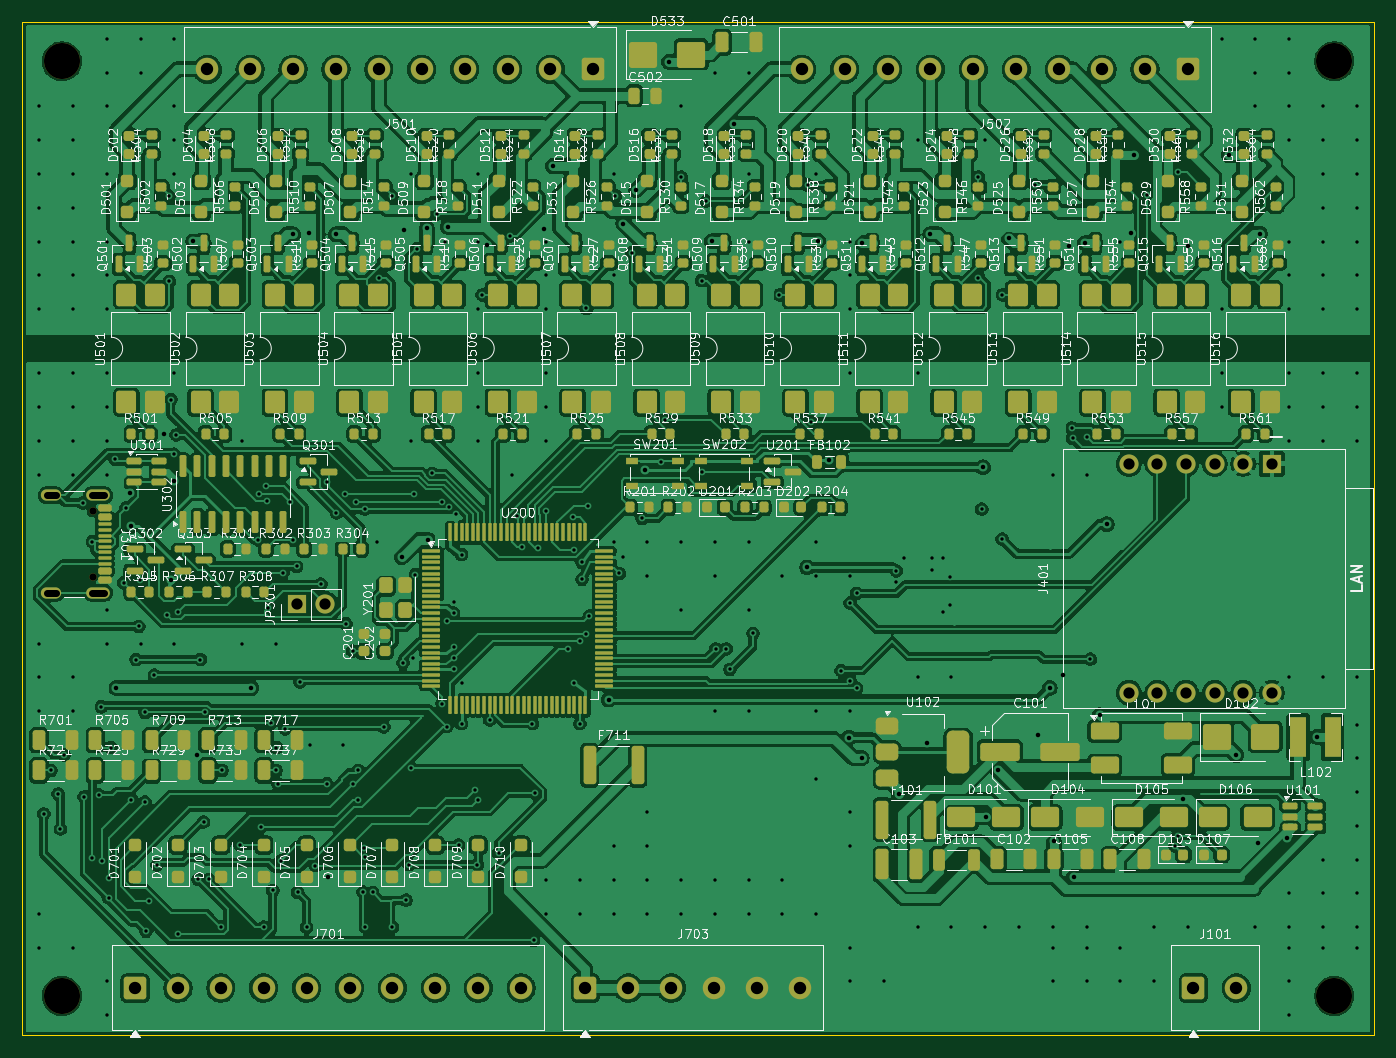
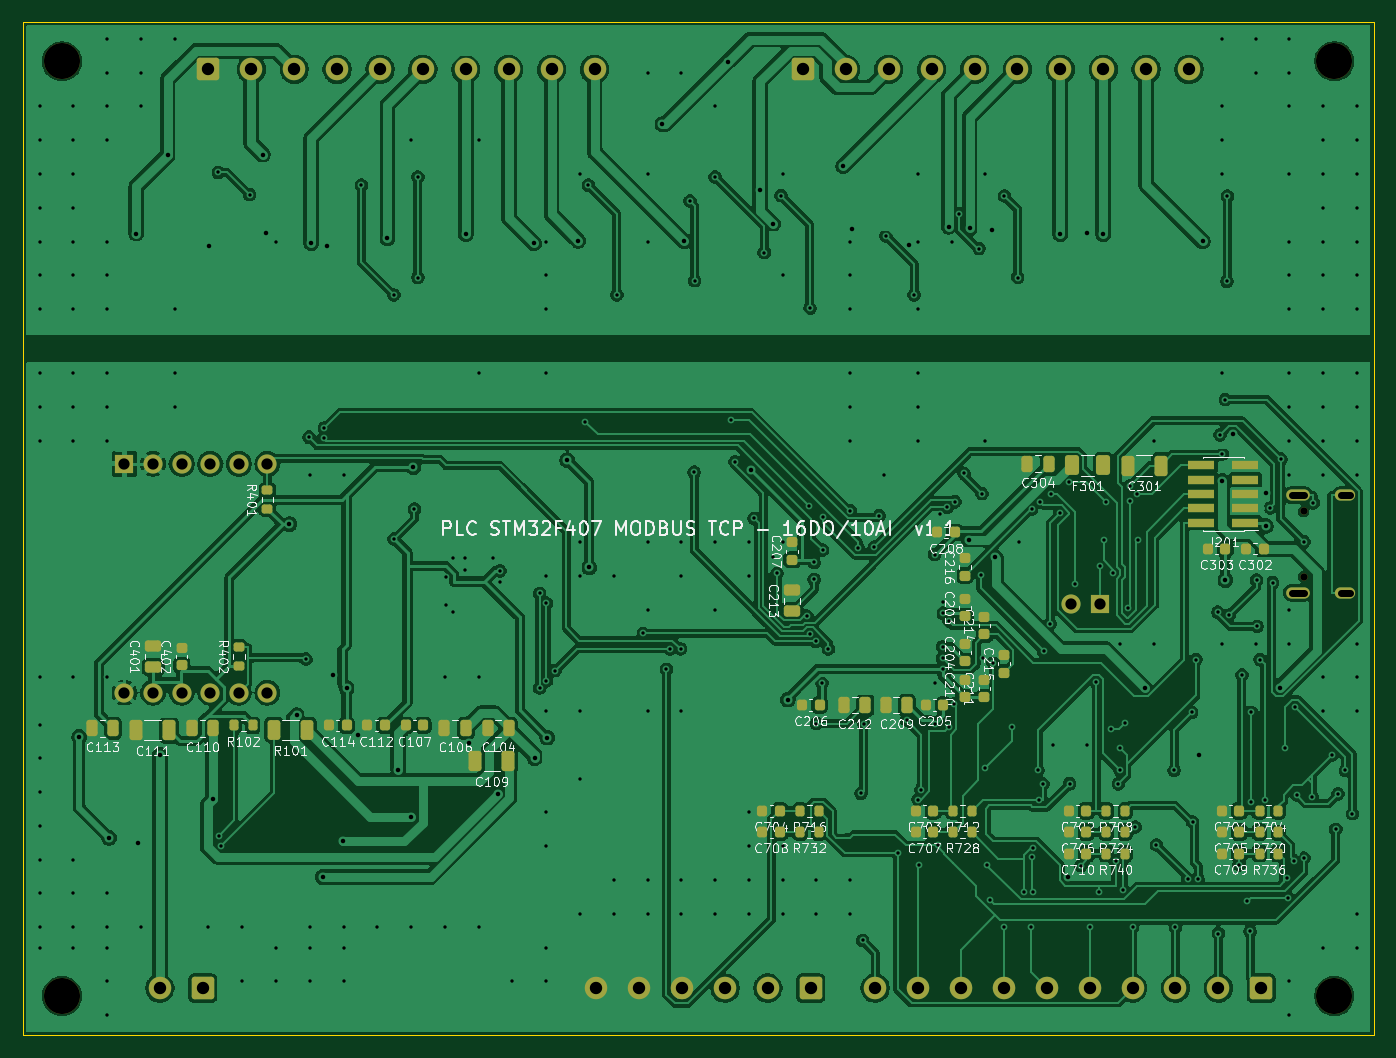
Circuit board: 11 layer files. Board 120.0 x 90.0 mm.
- bottom_copper: PLC_STM32_Modbus-B_Cu.gbl (364748 bytes)
- bottom_mask: PLC_STM32_Modbus-B_Mask.gbs (9314 bytes)
- paste: PLC_STM32_Modbus-B_Paste.gbp (6913 bytes)
- bottom_silk: PLC_STM32_Modbus-B_Silkscreen.gbo (160887 bytes)
- outline: PLC_STM32_Modbus-Edge_Cuts.gm1 (733 bytes)
- top_copper: PLC_STM32_Modbus-F_Cu.gtl (706030 bytes)
- top_mask: PLC_STM32_Modbus-F_Mask.gts (28248 bytes)
- paste: PLC_STM32_Modbus-F_Paste.gtp (26037 bytes)
- top_silk: PLC_STM32_Modbus-F_Silkscreen.gto (589005 bytes)
- drill: PLC_STM32_Modbus-NPTH.drl (474 bytes)
- drill: PLC_STM32_Modbus-PTH.drl (8191 bytes)

=== bottom_copper: PLC_STM32_Modbus-B_Cu.gbl (364748 bytes, source omitted) ===
=== bottom_mask: PLC_STM32_Modbus-B_Mask.gbs (9314 bytes, source omitted) ===
=== paste: PLC_STM32_Modbus-B_Paste.gbp (6913 bytes, source omitted) ===
=== bottom_silk: PLC_STM32_Modbus-B_Silkscreen.gbo (160887 bytes, source omitted) ===
=== outline: PLC_STM32_Modbus-Edge_Cuts.gm1 ===
G04 #@! TF.GenerationSoftware,KiCad,Pcbnew,10.0.6*
G04 #@! TF.CreationDate,2026-10-21T12:21:15+07:00*
G04 #@! TF.ProjectId,PLC_STM32_Modbus,504c435f-5354-44d3-9332-5f4d6f646275,rev?*
G04 #@! TF.SameCoordinates,Original*
G04 #@! TF.FileFunction,Profile,NP*
%FSLAX46Y46*%
G04 Gerber Fmt 4.6, Leading zero omitted, Abs format (unit mm)*
G04 Created by KiCad (PCBNEW 10.0.6) date 2026-10-21 12:21:15*
%MOMM*%
%LPD*%
G01*
G04 APERTURE LIST*
G04 #@! TA.AperFunction,Profile*
%ADD10C,0.100000*%
G04 #@! TD*
G04 APERTURE END LIST*
D10*
X50000000Y-50000000D02*
X170000000Y-50000000D01*
X50000000Y-140000000D02*
X50000000Y-50000000D01*
X170000000Y-50000000D02*
X170000000Y-140000000D01*
X170000000Y-140000000D02*
X50000000Y-140000000D01*
M02*

=== top_copper: PLC_STM32_Modbus-F_Cu.gtl (706030 bytes, source omitted) ===
=== top_mask: PLC_STM32_Modbus-F_Mask.gts (28248 bytes, source omitted) ===
=== paste: PLC_STM32_Modbus-F_Paste.gtp (26037 bytes, source omitted) ===
=== top_silk: PLC_STM32_Modbus-F_Silkscreen.gto (589005 bytes, source omitted) ===
=== drill: PLC_STM32_Modbus-NPTH.drl ===
M48
; DRILL file KiCad 10.0.6 date 2026-10-21T12:21:16
; FORMAT={-:-/ absolute / metric / decimal}
; #@! TF.CreationDate,2026-10-21T12:21:16+07:00
; #@! TF.GenerationSoftware,Kicad,Pcbnew,10.0.6
; #@! TF.FileFunction,NonPlated,1,2,NPTH
FMAT,2
METRIC
; #@! TA.AperFunction,NonPlated,NPTH,ComponentDrill
T1C0.650
; #@! TA.AperFunction,NonPlated,NPTH,ComponentDrill
T2C3.200
%
G90
G05
T1
X56.23Y-93.475
X56.23Y-99.255
T2
X53.5Y-53.5
X53.5Y-136.5
X166.5Y-53.5
X166.5Y-136.5
M30

=== drill: PLC_STM32_Modbus-PTH.drl (8191 bytes, source omitted) ===
